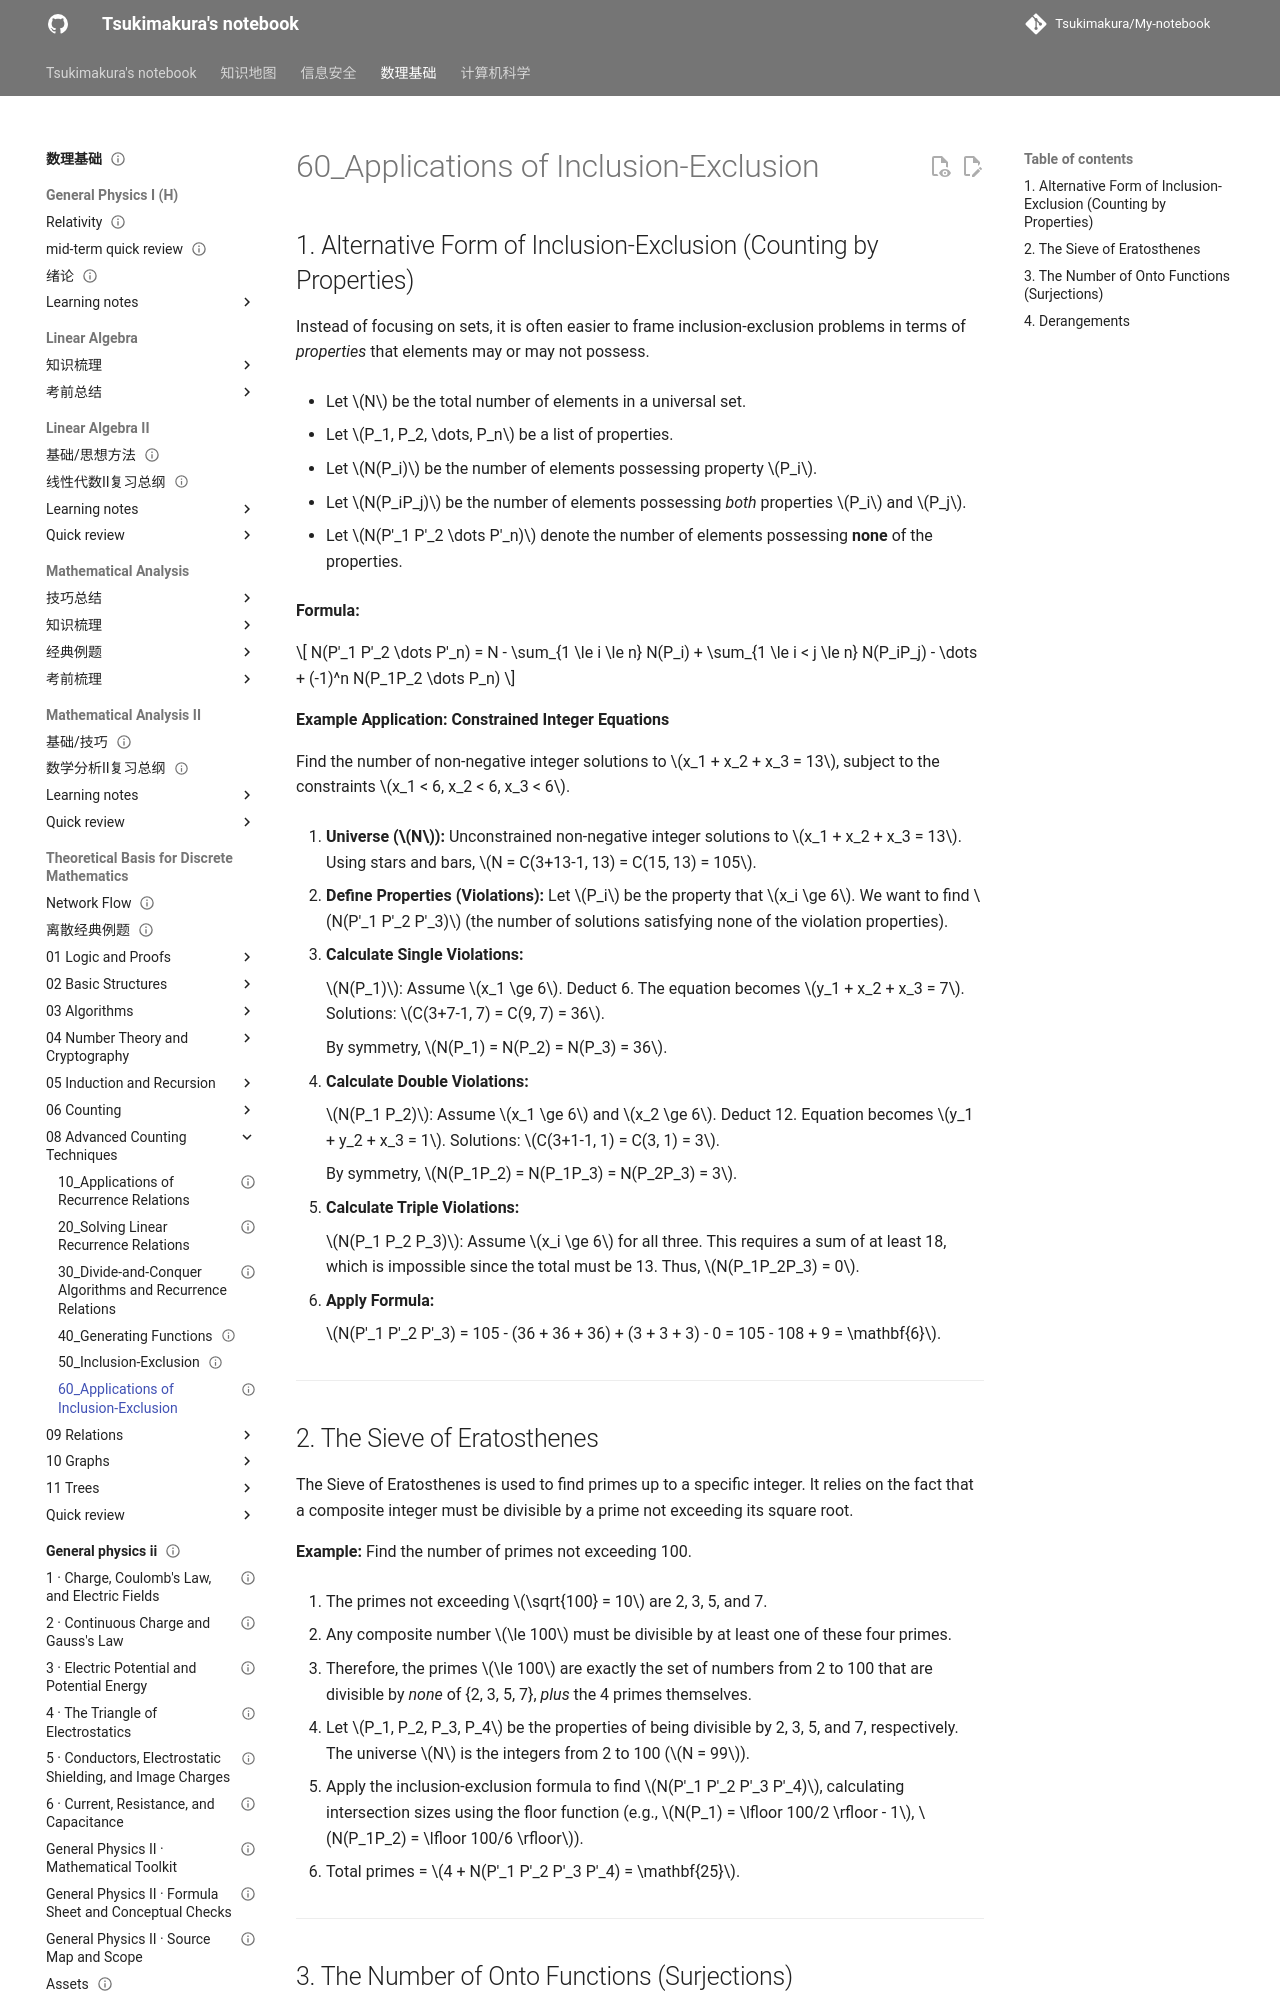

repository: Tsukimakura/My-notebook · page: 数理基础/Theoretical Basis for Discrete Mathematics/08_Advanced Counting Techniques/60_Applications of Inclusion-Exclusion/index.html · generator: mkdocs

---
title: "60_Applications of Inclusion-Exclusion"
status: draft
tags: [math-physics]
created: null
updated: 2026-10-06
sources: []
---

# 60_Applications of Inclusion-Exclusion

## 1. Alternative Form of Inclusion-Exclusion (Counting by Properties)

Instead of focusing on sets, it is often easier to frame inclusion-exclusion problems in terms of _properties_ that elements may or may not possess.

- Let $N$ be the total number of elements in a universal set.

- Let $P_1, P_2, \dots, P_n$ be a list of properties.

- Let $N(P_i)$ be the number of elements possessing property $P_i$.

- Let $N(P_iP_j)$ be the number of elements possessing _both_ properties $P_i$ and $P_j$.

- Let $N(P'_1 P'_2 \dots P'_n)$ denote the number of elements possessing **none** of the properties.

**Formula:**

$$
N(P'_1 P'_2 \dots P'_n) = N - \sum_{1 \le i \le n} N(P_i) + \sum_{1 \le i < j \le n} N(P_iP_j) - \dots + (-1)^n N(P_1P_2 \dots P_n)
$$

**Example Application: Constrained Integer Equations**

Find the number of non-negative integer solutions to $x_1 + x_2 + x_3 = 13$, subject to the constraints $x_1 < 6, x_2 < 6, x_3 < 6$.

1. **Universe ($N$):** Unconstrained non-negative integer solutions to $x_1 + x_2 + x_3 = 13$. Using stars and bars, $N = C(3+13-1, 13) = C(15, 13) = 105$.

2. **Define Properties (Violations):** Let $P_i$ be the property that $x_i \ge 6$. We want to find $N(P'_1 P'_2 P'_3)$ (the number of solutions satisfying none of the violation properties).

3. **Calculate Single Violations:**

    $N(P_1)$: Assume $x_1 \ge 6$. Deduct 6. The equation becomes $y_1 + x_2 + x_3 = 7$. Solutions: $C(3+7-1, 7) = C(9, 7) = 36$.

    By symmetry, $N(P_1) = N(P_2) = N(P_3) = 36$.

4. **Calculate Double Violations:**

    $N(P_1 P_2)$: Assume $x_1 \ge 6$ and $x_2 \ge 6$. Deduct 12. Equation becomes $y_1 + y_2 + x_3 = 1$. Solutions: $C(3+1-1, 1) = C(3, 1) = 3$.

    By symmetry, $N(P_1P_2) = N(P_1P_3) = N(P_2P_3) = 3$.

5. **Calculate Triple Violations:**

    $N(P_1 P_2 P_3)$: Assume $x_i \ge 6$ for all three. This requires a sum of at least 18, which is impossible since the total must be 13. Thus, $N(P_1P_2P_3) = 0$.

6. **Apply Formula:**

    $N(P'_1 P'_2 P'_3) = 105 - (36 + 36 + 36) + (3 + 3 + 3) - 0 = 105 - 108 + 9 = \mathbf{6}$.

---

## 2. The Sieve of Eratosthenes

The Sieve of Eratosthenes is used to find primes up to a specific integer. It relies on the fact that a composite integer must be divisible by a prime not exceeding its square root.

**Example:** Find the number of primes not exceeding 100.

1. The primes not exceeding $\sqrt{100} = 10$ are 2, 3, 5, and 7.

2. Any composite number $\le 100$ must be divisible by at least one of these four primes.

3. Therefore, the primes $\le 100$ are exactly the set of numbers from 2 to 100 that are divisible by _none_ of {2, 3, 5, 7}, _plus_ the 4 primes themselves.

4. Let $P_1, P_2, P_3, P_4$ be the properties of being divisible by 2, 3, 5, and 7, respectively. The universe $N$ is the integers from 2 to 100 ($N = 99$).

5. Apply the inclusion-exclusion formula to find $N(P'_1 P'_2 P'_3 P'_4)$, calculating intersection sizes using the floor function (e.g., $N(P_1) = \lfloor 100/2 \rfloor - 1$, $N(P_1P_2) = \lfloor 100/6 \rfloor$).

6. Total primes = $4 + N(P'_1 P'_2 P'_3 P'_4) = \mathbf{25}$.

---
